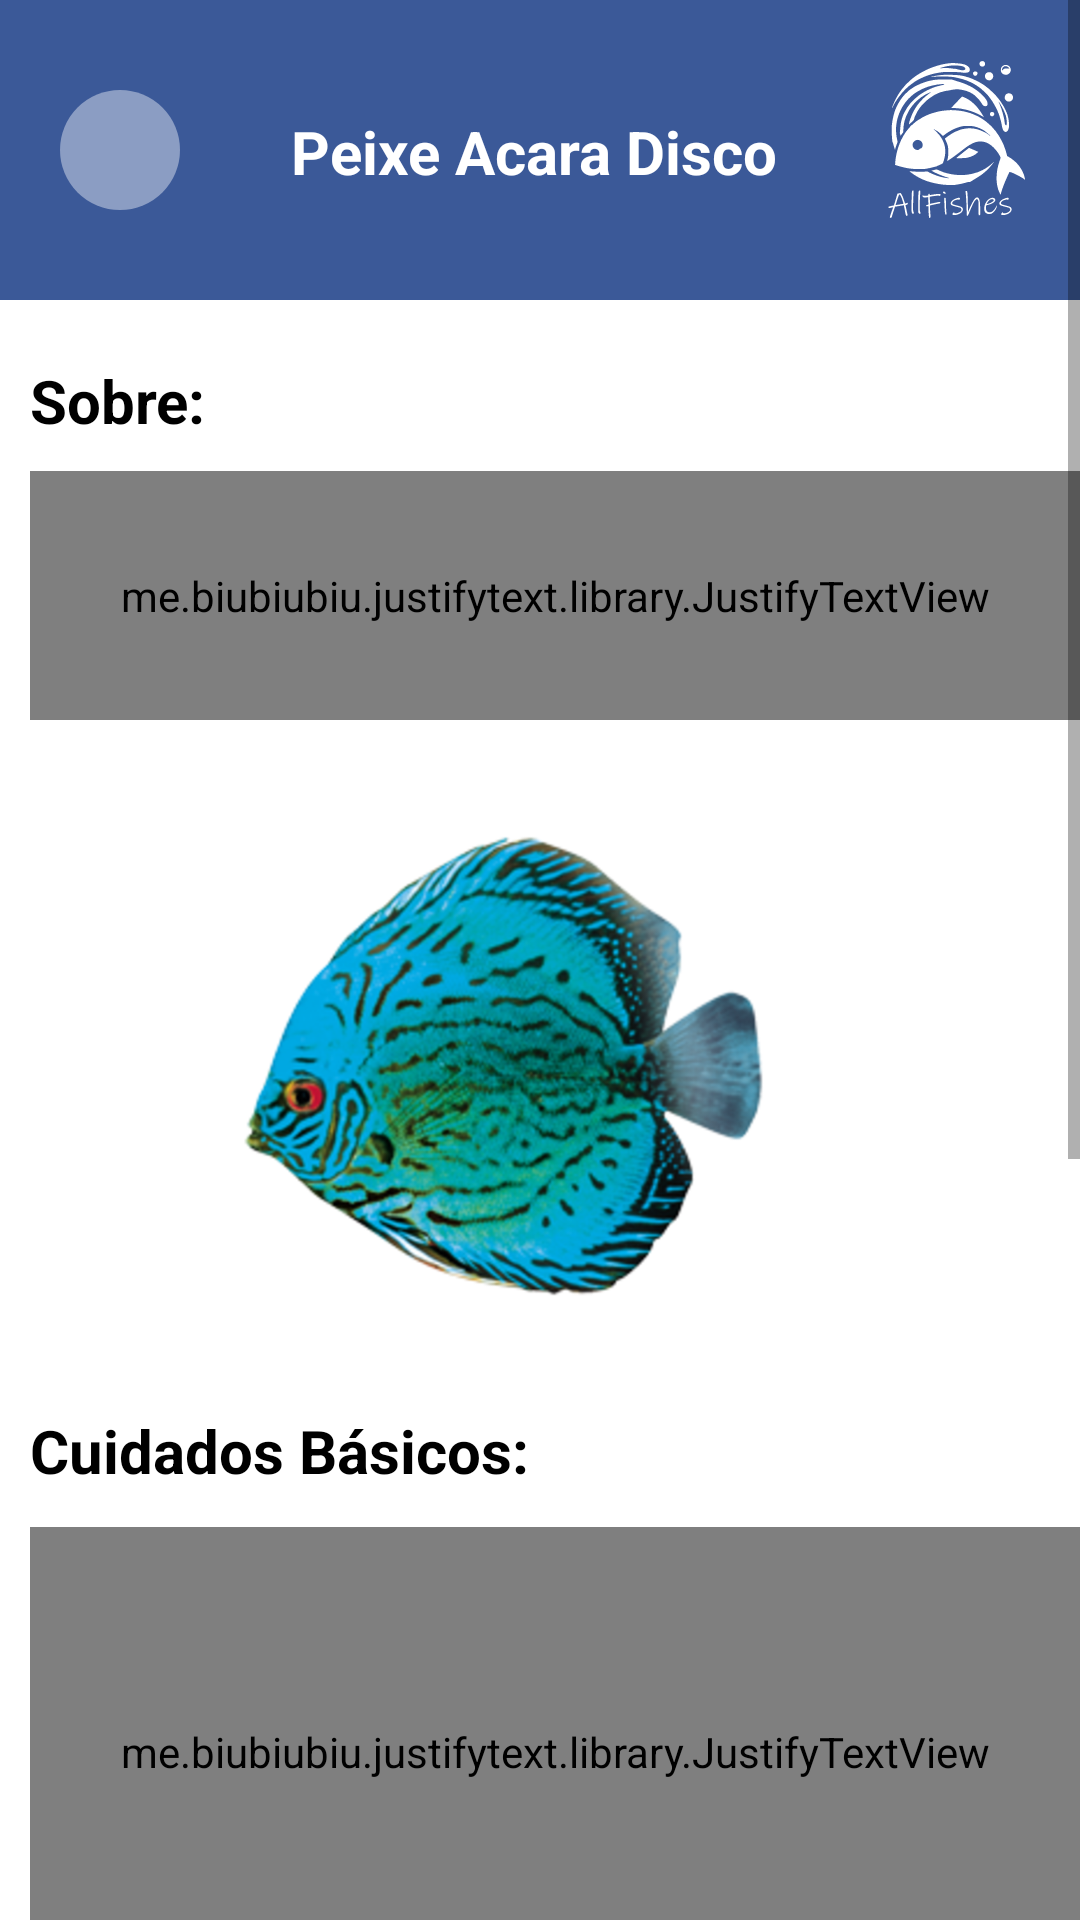

This screen was rendered from an Android layout file. Write that file and the resources it references.
<!-- AndroidManifest.xml: application theme Theme.Splash -->
<!-- res/layout/activity_tela_acara.xml -->
<?xml version="1.0" encoding="utf-8"?>
<ScrollView xmlns:android="http://schemas.android.com/apk/res/android"
    xmlns:app="http://schemas.android.com/apk/res-auto"
    xmlns:tools="http://schemas.android.com/tools"
    android:layout_width="match_parent"
    android:layout_height="match_parent"
    tools:context=".TelaAcara"
    android:background="@color/white">

    <HorizontalScrollView
        android:layout_width="match_parent"
        android:layout_height="match_parent">
    <LinearLayout
        android:layout_width="500dp"
        android:layout_height="1060dp"
        android:orientation="vertical">

        <androidx.constraintlayout.widget.ConstraintLayout
            android:id="@+id/constraintLayout5"
            android:layout_width="360dp"
            android:layout_height="wrap_content"
            android:background="@color/blue"
            tools:ignore="MissingConstraints">

            <View
                android:id="@+id/btnVoltarHome"
                android:layout_width="40dp"
                android:layout_height="40dp"
                android:layout_marginStart="20dp"
                android:layout_marginTop="30dp"
                android:layout_marginBottom="30dp"
                android:background="@drawable/container_circulo"
                app:layout_constraintBottom_toBottomOf="parent"
                app:layout_constraintStart_toStartOf="parent"
                app:layout_constraintTop_toTopOf="parent" />

            <ImageView
                android:layout_width="wrap_content"
                android:layout_height="wrap_content"
                android:layout_marginStart="20dp"
                android:src="@drawable/ic_seta2"
                app:layout_constraintBottom_toBottomOf="@id/btnVoltarHome"
                app:layout_constraintEnd_toEndOf="@id/btnVoltarHome"
                app:layout_constraintStart_toStartOf="parent"
                app:layout_constraintTop_toTopOf="@+id/btnVoltarHome" />

            <TextView
                android:layout_width="wrap_content"
                android:layout_height="wrap_content"
                android:layout_marginStart="150dp"
                android:layout_marginEnd="70dp"
                android:layout_marginBottom="36dp"
                android:text="Peixe Acara Disco"
                android:textColor="@color/white"
                android:textSize="20sp"
                android:textStyle="bold"
                app:layout_constraintBottom_toBottomOf="parent"
                app:layout_constraintEnd_toStartOf="@+id/imageView5"
                app:layout_constraintStart_toStartOf="parent" />

            <ImageView
                android:id="@+id/imageView5"
                android:layout_width="80dp"
                android:layout_height="80dp"
                android:layout_marginStart="216dp"
                android:layout_marginTop="4dp"
                android:src="@drawable/ic_allfishes"
                app:layout_constraintStart_toEndOf="@id/btnVoltarHome"
                app:layout_constraintTop_toTopOf="parent" />
        </androidx.constraintlayout.widget.ConstraintLayout>


        <TextView
            android:id="@+id/textView11"
            android:layout_width="100dp"
            android:layout_height="wrap_content"
            android:text="Sobre:"
            android:textColor="@color/black"
            android:textSize="20sp"
            android:textStyle="bold"
            android:layout_marginLeft="10dp"
            android:layout_marginTop="20dp"
            app:layout_constraintStart_toStartOf="parent"
            app:layout_constraintTop_toTopOf="@+id/constraintLayout5" />

        <me.biubiubiu.justifytext.library.JustifyTextView
            android:id="@+id/textView12"
            android:layout_width="350dp"
            android:layout_height="83dp"
            android:layout_marginLeft="10dp"
            android:layout_marginTop="10dp"
            android:text="Os discos, que são os peixes mais exigentes de água doce, indicado apenas para Fãs de Aquário mais experientes no ramo de aquarismo."
            android:textColor="@color/black"
            android:textSize="16sp"
            />

        <ImageView
            android:id="@+id/imageView9"
            android:layout_width="331dp"
            android:layout_height="170dp"
            android:layout_marginTop="30dp"
            app:srcCompat="@drawable/telaacara" />

        <TextView
            android:id="@+id/txtCuidados"
            android:layout_width="wrap_content"
            android:layout_height="29dp"
            android:layout_marginLeft="10dp"
            android:layout_marginTop="30dp"
            android:text="Cuidados Básicos:"
            android:textColor="@color/black"
            android:textSize="20sp"
            android:textStyle="bold" />


        <me.biubiubiu.justifytext.library.JustifyTextView
            android:id="@+id/txtTexto"
            android:layout_width="350dp"
            android:layout_height="150dp"
            android:layout_marginLeft="10dp"
            android:layout_marginTop="10dp"
            android:text="O Acará Disco não pode sofrer mudanças bruscas na água. Precisa escolher cuidadosamente as outras espécies de peixes a serem colocados juntos no mesmo aquário. Ideal manter pelo menos 5 peixes juntos (200 litros d'agua), contudo é possível o convívio de menos peixes e até mesmo de apenas um no aquário."
            android:textColor="@color/black"
            android:textSize="16sp"
            />

        <TextView
            android:id="@+id/txtComida"
            android:layout_width="wrap_content"
            android:layout_height="29dp"
            android:layout_marginLeft="10dp"
            android:layout_marginTop="20dp"
            android:text="Alimentação:"
            android:textColor="@color/black"
            android:textSize="20sp"
            android:textStyle="bold" />

        <me.biubiubiu.justifytext.library.JustifyTextView
            android:id="@+id/txtComida2"
            android:layout_width="350dp"
            android:layout_height="83dp"
            android:layout_marginLeft="10dp"
            android:layout_marginTop="10dp"
            android:text="São indicados alimentos vivos como as minhocas, vermes, artêmias e larvas de mosquito. Mas podem ser condicionados a comerem alimentos secos no dia a dia."
            android:textColor="@color/black"
            android:textSize="16sp" />

        <TextView
            android:id="@+id/textView16"
            android:layout_width="wrap_content"
            android:layout_height="29dp"
            android:layout_marginLeft="10dp"
            android:layout_marginTop="20dp"
            android:text="Macho ou Fêmea?"
            android:textColor="@color/black"
            android:textSize="20sp"
            android:textStyle="bold" />

        <me.biubiubiu.justifytext.library.JustifyTextView
            android:id="@+id/txtsexo"
            android:layout_width="350dp"
            android:layout_height="60dp"
            android:layout_marginLeft="10dp"
            android:layout_marginTop="10dp"
            android:text="A forma da papila genital é a melhor identificação: ela é pontiaguda nos machos e arredondada nas fêmeas."
            android:textColor="@color/black"
            android:textSize="16sp" />

        <TextView
            android:id="@+id/textView15"
            android:layout_width="wrap_content"
            android:layout_height="29dp"
            android:layout_marginLeft="10dp"
            android:layout_marginTop="20dp"
            android:text="Expectativa de Vida:"
            android:textColor="@color/black"
            android:textSize="20sp"
            android:textStyle="bold" />

        <me.biubiubiu.justifytext.library.JustifyTextView
            android:id="@+id/txtVida"
            android:layout_width="350dp"
            android:layout_height="49dp"
            android:layout_marginLeft="10dp"
            android:layout_marginTop="10dp"
            android:text="Vive em média 8 anos, mas podendo chegar a mais anos de vida se for bem cuidado."
            android:textColor="@color/black"
            android:textSize="16sp" />

    </LinearLayout>
    </HorizontalScrollView>
</ScrollView>
<!-- resources referenced by this layout -->
<resources>
  <color name="black">#FF000000</color>
  <color name="blue">#3b5998</color>
  <color name="white">#FFFFFFFF</color>
  <!-- drawable container_circulo (drawable) -->
  <?xml version="1.0" encoding="utf-8"?>
  <shape xmlns:android="http://schemas.android.com/apk/res/android"
      android:shape="oval">
  
      <solid android:color="@color/blue_white"/>
  
  
  </shape>
  <!-- drawable ic_allfishes: vector/xml drawable (drawable, 18887 chars, omitted) -->
  <!-- drawable telaacara: png bitmap (drawable, 475720 bytes) -->
  <style name="Theme.Splash" parent="Theme.MaterialComponents.DayNight.NoActionBar">
          <item name="android:statusBarColor">@color/blue</item>
          <item name="android:windowBackground">@drawable/splash_bg</item>
  
      </style>
  <color name="blue_white">#8b9dc3</color>
  <!-- drawable splash_bg (drawable) -->
  <?xml version="1.0" encoding="utf-8"?>
  <layer-list xmlns:android="http://schemas.android.com/apk/res/android">
  
      <item android:drawable="@color/blue" />
      <item>
          <bitmap
              android:gravity="center"
              android:src="@drawable/peixe"
              />
      </item>
  </layer-list>
  <!-- drawable peixe: png bitmap (drawable, 360483 bytes) -->
</resources>
